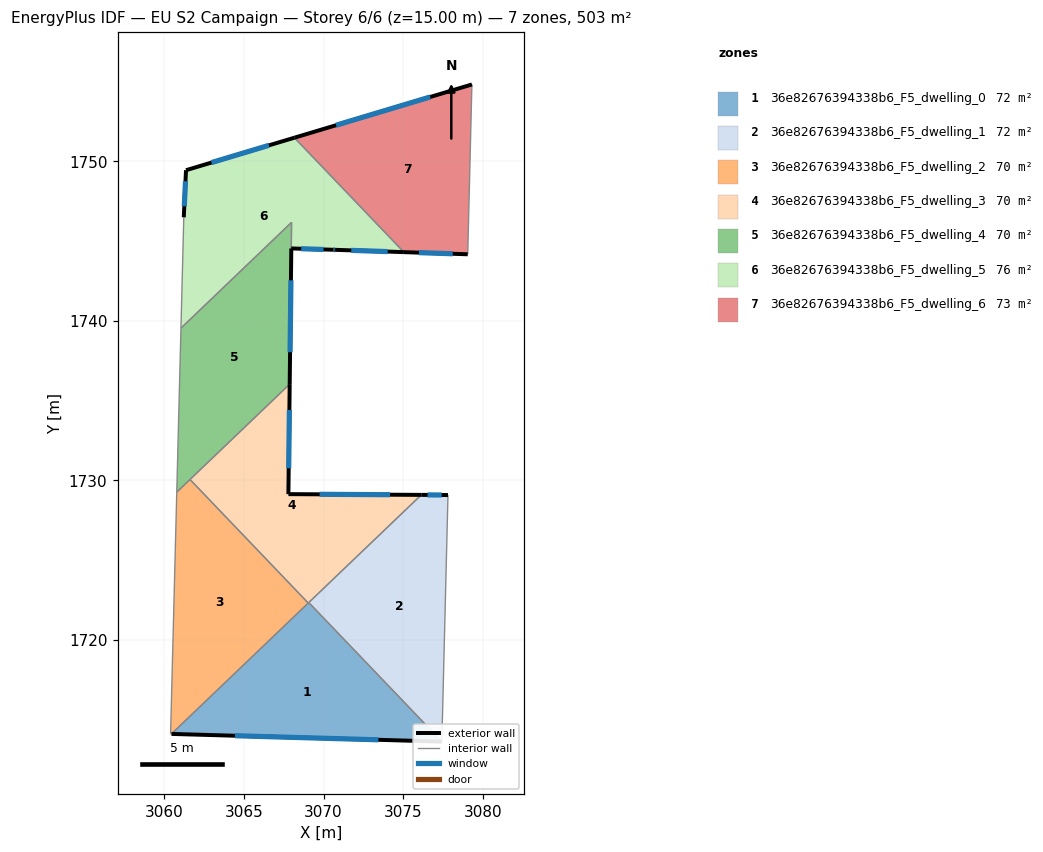
=== STOREY PLAN SPEC (per zone: floor XY polygon, exterior-wall plan segments, windows/doors) ===
zone 1: 36e82676394338b6_F5_dwelling_0  (71.9 m²)
  floor: (3069.08, 1722.34) (3077.42, 1713.62) (3060.47, 1714.10)
  exterior wall: (3060.47, 1714.10) – (3077.42, 1713.62)  [17.0 m]
    window: (3064.45, 1713.99) – (3073.44, 1713.73)  [14.3 m²]
  interior walls: 3
zone 2: 36e82676394338b6_F5_dwelling_1  (71.8 m²)
  floor: (3077.80, 1729.08) (3077.42, 1713.62) (3069.08, 1722.34) (3076.13, 1729.09)
  exterior wall: (3077.80, 1729.08) – (3076.13, 1729.09)  [1.7 m]
    window: (3077.41, 1729.08) – (3076.52, 1729.09)  [1.4 m²]
  interior walls: 3
zone 3: 36e82676394338b6_F5_dwelling_2  (70.2 m²)
  floor: (3061.63, 1730.05) (3069.04, 1722.31) (3060.47, 1714.10) (3060.41, 1714.11) (3060.80, 1729.26)
  interior walls: 5
zone 4: 36e82676394338b6_F5_dwelling_3  (70.2 m²)
  floor: (3076.13, 1729.09) (3069.04, 1722.31) (3061.63, 1730.05) (3067.88, 1736.03) (3067.80, 1729.13)
  exterior wall: (3067.80, 1729.13) – (3067.88, 1736.03)  [6.9 m]
    window: (3067.82, 1730.75) – (3067.86, 1734.41)  [5.8 m²]
  exterior wall: (3076.13, 1729.09) – (3067.80, 1729.13)  [8.3 m]
    window: (3074.17, 1729.10) – (3069.75, 1729.12)  [7.0 m²]
  interior walls: 4
zone 5: 36e82676394338b6_F5_dwelling_4  (70.3 m²)
  floor: (3067.99, 1746.17) (3067.98, 1744.54) (3067.88, 1736.03) (3060.80, 1729.26) (3061.06, 1739.54)
  exterior wall: (3067.88, 1736.03) – (3067.98, 1744.54)  [8.5 m]
    window: (3067.90, 1738.03) – (3067.96, 1742.54)  [7.2 m²]
  interior walls: 5
zone 6: 36e82676394338b6_F5_dwelling_5  (75.9 m²)
  floor: (3068.17, 1751.48) (3075.04, 1744.31) (3070.72, 1744.45) (3070.62, 1744.45) (3067.97, 1744.54) (3067.99, 1746.17) (3061.06, 1739.54) (3061.24, 1746.49) (3061.38, 1749.44)
  exterior wall: (3061.38, 1749.44) – (3061.24, 1746.49)  [3.0 m]
    window: (3061.35, 1748.75) – (3061.27, 1747.18)  [2.5 m²]
  exterior wall: (3068.17, 1751.48) – (3061.38, 1749.44)  [7.1 m]
    window: (3066.58, 1751.00) – (3062.97, 1749.92)  [6.0 m²]
  exterior wall: (3070.72, 1744.45) – (3075.04, 1744.31)  [4.3 m]
    window: (3071.74, 1744.42) – (3074.02, 1744.34)  [3.6 m²]
  exterior wall: (3070.62, 1744.45) – (3070.72, 1744.45)  [0.1 m]
    window: (3070.64, 1744.45) – (3070.70, 1744.45)  [0.1 m²]
  exterior wall: (3067.98, 1744.54) – (3070.62, 1744.45)  [2.6 m]
    window: (3068.60, 1744.52) – (3070.00, 1744.47)  [2.2 m²]
  interior walls: 4
zone 7: 36e82676394338b6_F5_dwelling_6  (72.7 m²)
  floor: (3079.30, 1754.82) (3079.04, 1744.17) (3075.04, 1744.31) (3068.17, 1751.48)
  exterior wall: (3075.04, 1744.31) – (3079.04, 1744.17)  [4.0 m]
    window: (3075.98, 1744.27) – (3078.10, 1744.20)  [3.4 m²]
  exterior wall: (3079.30, 1754.82) – (3068.17, 1751.48)  [11.6 m]
    window: (3076.69, 1754.03) – (3070.79, 1752.26)  [9.8 m²]
  interior walls: 2

=== DERIVED (storey summary) ===
Building: EU S2 Campaign
Storey: 6 of 6  (floor level z = 15.00 m)
Storey gross floor area: 503.1 m²
Zones on this storey: 7
  - 36e82676394338b6_F5_dwelling_0: floor 71.9 m²; exterior wall 17.0 m (50.9 m²); 1 window(s) 14.3 m²; WWR 28.1%
  - 36e82676394338b6_F5_dwelling_1: floor 71.8 m²; exterior wall 1.7 m (5.0 m²); 1 window(s) 1.4 m²; WWR 28.1%
  - 36e82676394338b6_F5_dwelling_2: floor 70.2 m²
  - 36e82676394338b6_F5_dwelling_3: floor 70.2 m²; exterior wall 15.2 m (45.7 m²); 2 window(s) 12.9 m²; WWR 28.1%
  - 36e82676394338b6_F5_dwelling_4: floor 70.3 m²; exterior wall 8.5 m (25.5 m²); 1 window(s) 7.2 m²; WWR 28.1%
  - 36e82676394338b6_F5_dwelling_5: floor 75.9 m²; exterior wall 17.1 m (51.3 m²); 5 window(s) 14.4 m²; WWR 28.1%
  - 36e82676394338b6_F5_dwelling_6: floor 72.7 m²; exterior wall 15.6 m (46.9 m²); 2 window(s) 13.2 m²; WWR 28.1%
Zone adjacency (shared interzone walls):
  - 36e82676394338b6_F5_dwelling_0 ↔ 36e82676394338b6_F5_dwelling_1
  - 36e82676394338b6_F5_dwelling_0 ↔ 36e82676394338b6_F5_dwelling_2
  - 36e82676394338b6_F5_dwelling_0 ↔ 36e82676394338b6_F5_dwelling_3
  - 36e82676394338b6_F5_dwelling_1 ↔ 36e82676394338b6_F5_dwelling_3
  - 36e82676394338b6_F5_dwelling_2 ↔ 36e82676394338b6_F5_dwelling_3
  - 36e82676394338b6_F5_dwelling_2 ↔ 36e82676394338b6_F5_dwelling_4
  - 36e82676394338b6_F5_dwelling_3 ↔ 36e82676394338b6_F5_dwelling_4
  - 36e82676394338b6_F5_dwelling_4 ↔ 36e82676394338b6_F5_dwelling_5
  - 36e82676394338b6_F5_dwelling_5 ↔ 36e82676394338b6_F5_dwelling_6